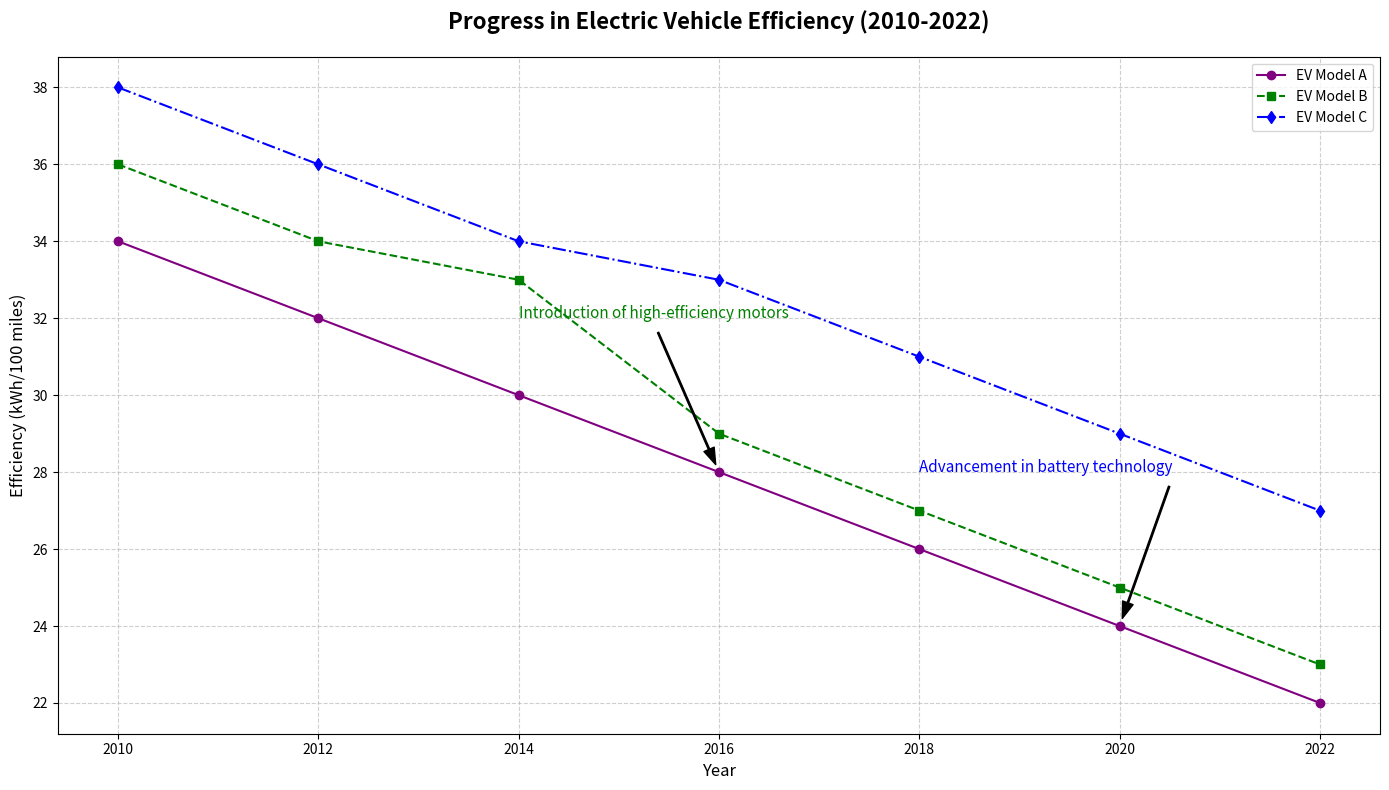

This chart was generated by the following Python code:
import matplotlib.pyplot as plt
import numpy as np

years = np.array([2010, 2012, 2014, 2016, 2018, 2020, 2022])

efficiency_model_A = np.array([34, 32, 30, 28, 26, 24, 22])
efficiency_model_B = np.array([36, 34, 33, 29, 27, 25, 23])
efficiency_model_C = np.array([38, 36, 34, 33, 31, 29, 27])

plt.figure(figsize=(14, 8))
plt.plot(years, efficiency_model_A, 'o-', label='EV Model A', color='purple')
plt.plot(years, efficiency_model_B, 's--', label='EV Model B', color='green')
plt.plot(years, efficiency_model_C, 'd-.', label='EV Model C', color='blue')

plt.title('Progress in Electric Vehicle Efficiency (2010-2022)', fontsize=16, fontweight='bold', pad=20)
plt.xlabel('Year', fontsize=12)
plt.ylabel('Efficiency (kWh/100 miles)', fontsize=12)

plt.annotate('Introduction of high-efficiency motors', 
             xy=(2016, 28), xytext=(2014, 32), 
             arrowprops=dict(facecolor='black', shrink=0.05, width=1, headwidth=8),
             fontsize=11, color='green')
plt.annotate('Advancement in battery technology', 
             xy=(2020, 24), xytext=(2018, 28), 
             arrowprops=dict(facecolor='black', shrink=0.05, width=1, headwidth=8),
             fontsize=11, color='blue')

plt.grid(linestyle='--', alpha=0.6)
plt.legend(loc='upper right', fontsize=10)

plt.tight_layout()
plt.show()
